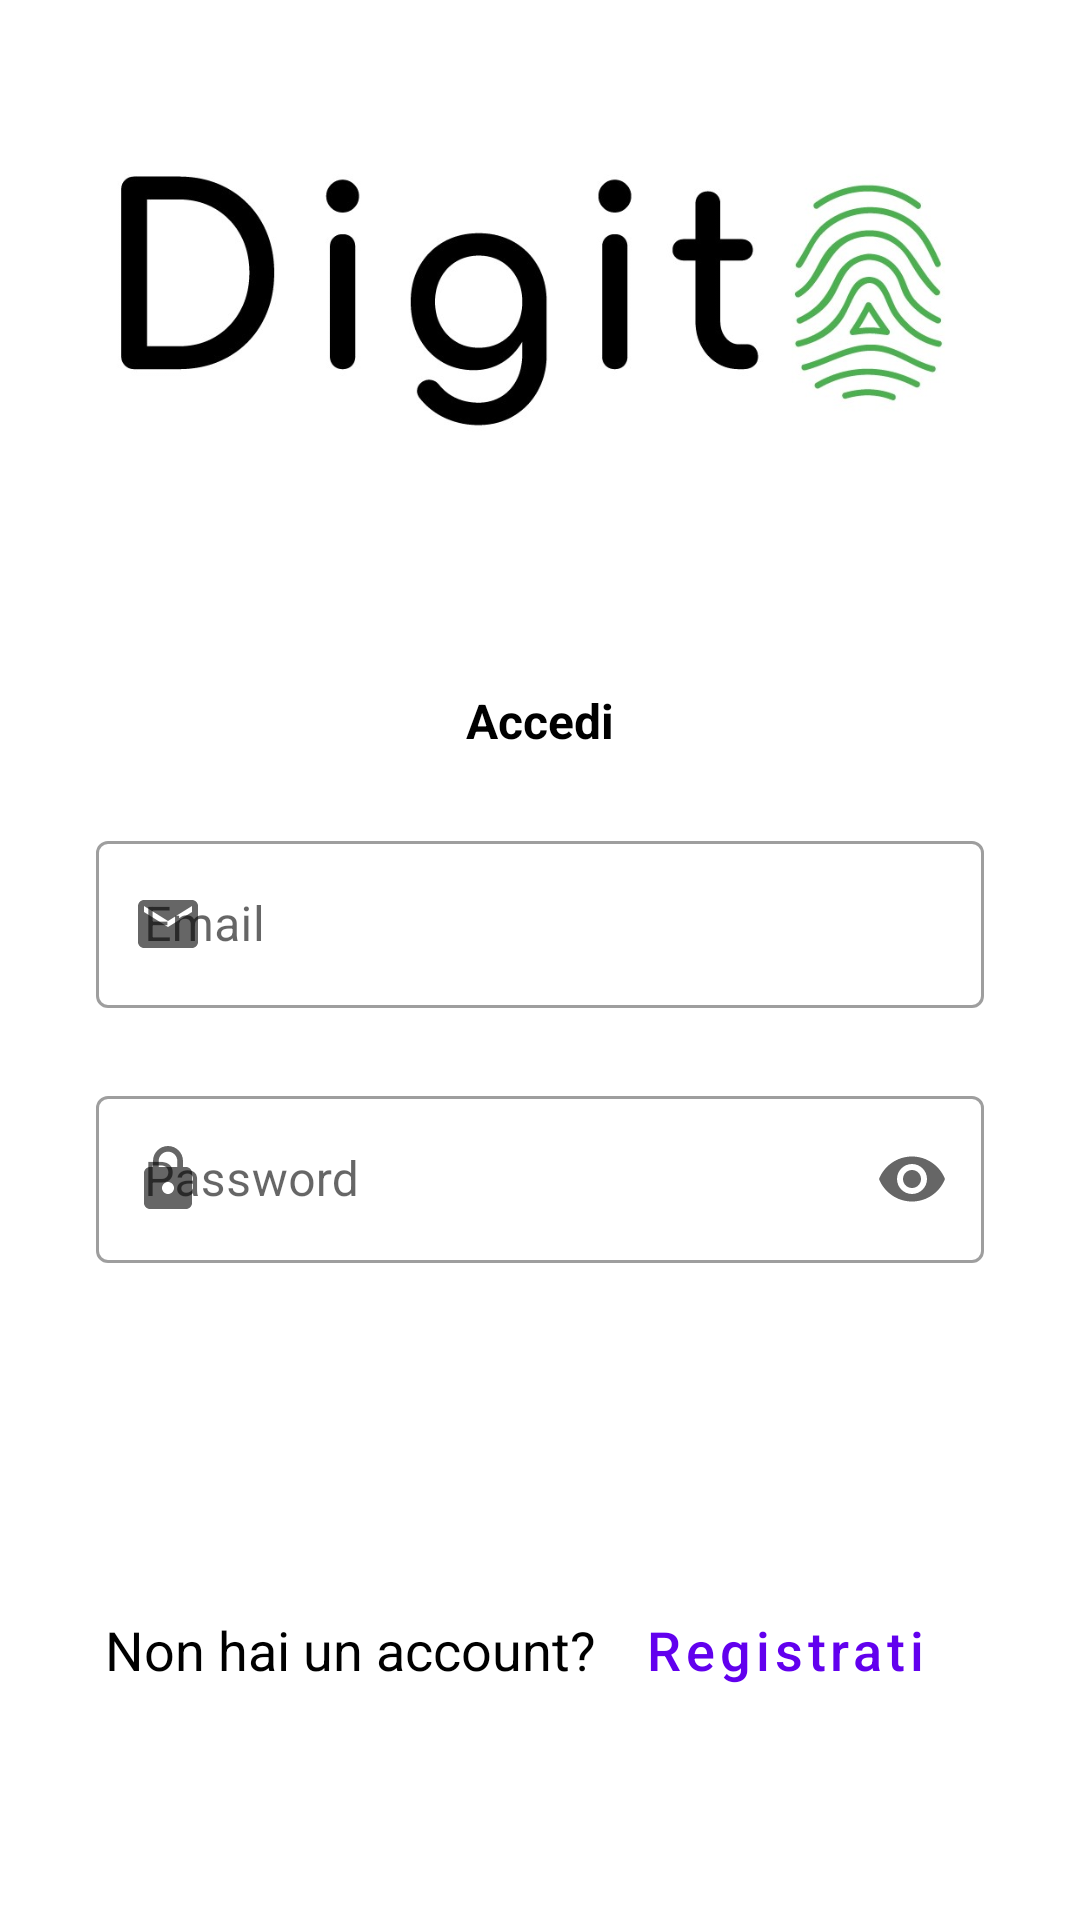

Write the Android layout XML for this screen, with the resource values it uses.
<!-- AndroidManifest.xml: application theme Theme.DigitOv2 -->
<!-- res/layout/activity_login_new.xml -->
<?xml version="1.0" encoding="utf-8"?>
<androidx.constraintlayout.widget.ConstraintLayout
    xmlns:android="http://schemas.android.com/apk/res/android"
    xmlns:app="http://schemas.android.com/apk/res-auto"
    xmlns:tools="http://schemas.android.com/tools"
    android:layout_width="match_parent"
    android:layout_height="match_parent">

    <ImageView
        android:id="@+id/imageView3"
        android:layout_width="match_parent"
        android:layout_height="400px"
        android:layout_marginStart="32dp"
        android:layout_marginTop="32dp"
        android:layout_marginEnd="24dp"
        android:src="@drawable/logo"
        app:layout_constraintEnd_toEndOf="parent"
        app:layout_constraintStart_toStartOf="parent"
        app:layout_constraintTop_toTopOf="parent" />

    <TextView
        android:id="@+id/textView3"
        android:layout_width="wrap_content"
        android:layout_height="wrap_content"
        android:layout_marginStart="32dp"
        android:layout_marginTop="64dp"
        android:layout_marginEnd="32dp"
        android:text="Accedi"
        android:textColor="#000"
        android:textSize="16sp"
        android:textStyle="bold"
        app:layout_constraintEnd_toEndOf="parent"
        app:layout_constraintStart_toStartOf="parent"
        app:layout_constraintTop_toBottomOf="@+id/imageView3" />

    <com.google.android.material.textfield.TextInputLayout
        android:id="@+id/textInputLayoutEmail"
        style="@style/Widget.MaterialComponents.TextInputLayout.OutlinedBox"
        android:layout_width="match_parent"
        android:layout_height="wrap_content"
        android:layout_marginStart="32dp"
        android:layout_marginTop="24dp"
        android:layout_marginEnd="32dp"
        android:hint="Email"
        app:startIconDrawable="@drawable/ic_email"
        app:endIconMode="clear_text"
        app:layout_constraintEnd_toEndOf="parent"
        app:layout_constraintStart_toStartOf="parent"
        app:layout_constraintTop_toBottomOf="@+id/textView3">

        <com.google.android.material.textfield.TextInputEditText
            android:id="@+id/login_email"
            android:layout_width="match_parent"
            android:layout_height="wrap_content"
            android:inputType="textEmailAddress" />
    </com.google.android.material.textfield.TextInputLayout>


    <com.google.android.material.textfield.TextInputLayout
        android:id="@+id/textInputLayoutPassword"
        style="@style/Widget.MaterialComponents.TextInputLayout.OutlinedBox"
        android:layout_width="match_parent"
        android:layout_height="wrap_content"
        android:layout_marginStart="32dp"
        android:layout_marginTop="24dp"
        android:layout_marginEnd="32dp"
        android:hint="Password"
        app:startIconDrawable="@drawable/ic_lock"
        app:endIconMode="password_toggle"
        app:layout_constraintEnd_toEndOf="parent"
        app:layout_constraintStart_toStartOf="parent"
        app:layout_constraintTop_toBottomOf="@+id/textInputLayoutEmail">

        <com.google.android.material.textfield.TextInputEditText
            android:id="@+id/login_pass"
            android:layout_width="match_parent"
            android:layout_height="wrap_content"
            android:inputType="textPassword"/>
    </com.google.android.material.textfield.TextInputLayout>

    <Button
        android:id="@+id/bt_login"
        style="?android:attr/borderlessButtonStyle"
        android:background="@drawable/edit_text_border"
        android:layout_width="0dp"
        android:layout_height="50dp"
        android:layout_marginTop="40dp"

        android:elevation="2dp"
        android:onClick="performLogin"
        android:text="Accedi"
        android:textAllCaps="false"
        android:textColor="#FFFFFF"
        android:textSize="15sp"
        app:layout_constraintEnd_toEndOf="parent"
        app:layout_constraintStart_toStartOf="parent"
        app:layout_constraintTop_toBottomOf="@+id/textInputLayoutPassword"
        app:layout_constraintWidth_percent="0.7" />

    <LinearLayout
        android:id="@+id/layout_already_have_account"
        android:layout_width="0dp"
        android:layout_height="wrap_content"
        android:layout_marginTop="15dp"
        android:gravity="center"
        android:orientation="horizontal"
        app:layout_constraintEnd_toEndOf="parent"
        app:layout_constraintStart_toStartOf="parent"
        app:layout_constraintTop_toBottomOf="@+id/bt_login"
        app:layout_constraintWidth_percent="1.0">

        <TextView
            android:id="@+id/tv_already_have_account"
            android:layout_width="wrap_content"
            android:layout_height="wrap_content"
            android:text="Non hai un account?"
            android:textColor="#000"
            android:textSize="18sp"
            app:layout_constraintEnd_toEndOf="parent"
            app:layout_constraintStart_toStartOf="parent" />

        <Button
            android:id="@+id/bt_signup"
            android:layout_width="wrap_content"
            android:layout_height="wrap_content"
            android:background="@android:color/transparent"
            android:onClick="goToSignup"
            android:text="Registrati"
            android:textAllCaps="false"
            android:textColor="@color/colorPrimary"
            android:textSize="18sp"
            app:layout_constraintEnd_toEndOf="parent"
            app:layout_constraintStart_toStartOf="parent"

            />

    </LinearLayout>

</androidx.constraintlayout.widget.ConstraintLayout>
<!-- resources referenced by this layout -->
<resources>
  <!-- drawable ic_email (drawable) -->
  <vector android:height="24dp" android:tint="#2D2F32"
      android:viewportHeight="24" android:viewportWidth="24"
      android:width="24dp" xmlns:android="http://schemas.android.com/apk/res/android">
      <path android:fillColor="@android:color/white" android:pathData="M20,4L4,4c-1.1,0 -1.99,0.9 -1.99,2L2,18c0,1.1 0.9,2 2,2h16c1.1,0 2,-0.9 2,-2L22,6c0,-1.1 -0.9,-2 -2,-2zM20,8l-8,5 -8,-5L4,6l8,5 8,-5v2z"/>
  </vector>
  <!-- drawable ic_lock (drawable) -->
  <vector android:height="24dp" android:tint="#2D2F32"
      android:viewportHeight="24" android:viewportWidth="24"
      android:width="24dp" xmlns:android="http://schemas.android.com/apk/res/android">
      <path android:fillColor="@android:color/white" android:pathData="M18,8h-1L17,6c0,-2.76 -2.24,-5 -5,-5S7,3.24 7,6v2L6,8c-1.1,0 -2,0.9 -2,2v10c0,1.1 0.9,2 2,2h12c1.1,0 2,-0.9 2,-2L20,10c0,-1.1 -0.9,-2 -2,-2zM12,17c-1.1,0 -2,-0.9 -2,-2s0.9,-2 2,-2 2,0.9 2,2 -0.9,2 -2,2zM15.1,8L8.9,8L8.9,6c0,-1.71 1.39,-3.1 3.1,-3.1 1.71,0 3.1,1.39 3.1,3.1v2z"/>
  </vector>
  <!-- drawable logo: jpg bitmap (drawable-v24, 75169 bytes) -->
  <style name="Theme.DigitOv2" parent="Theme.MaterialComponents.DayNight.DarkActionBar">
          
          <item name="colorPrimary">@color/bg_green_500</item>
          <item name="colorPrimaryVariant">@color/bg_green_700</item>
          <item name="colorOnPrimary">@color/white</item>
          
          <item name="colorSecondary">@color/teal_200</item>
          <item name="colorSecondaryVariant">@color/teal_700</item>
          <item name="colorOnSecondary">@color/black</item>
          
          <item name="android:statusBarColor" tools:targetApi="l">?attr/colorPrimaryVariant</item>
          
      </style>
  <color name="bg_green_500">#4CAF50</color>
  <color name="bg_green_700">#388E3C</color>
  <color name="white">#FFFFFFFF</color>
  <color name="teal_200">#FF03DAC5</color>
  <color name="teal_700">#FF018786</color>
  <color name="black">#FF000000</color>
  <!-- not gathered from this repository: default colours our renderer supplied (Android Studio template values) -->
  <color name="colorPrimary">#FF6200EE</color>
</resources>
